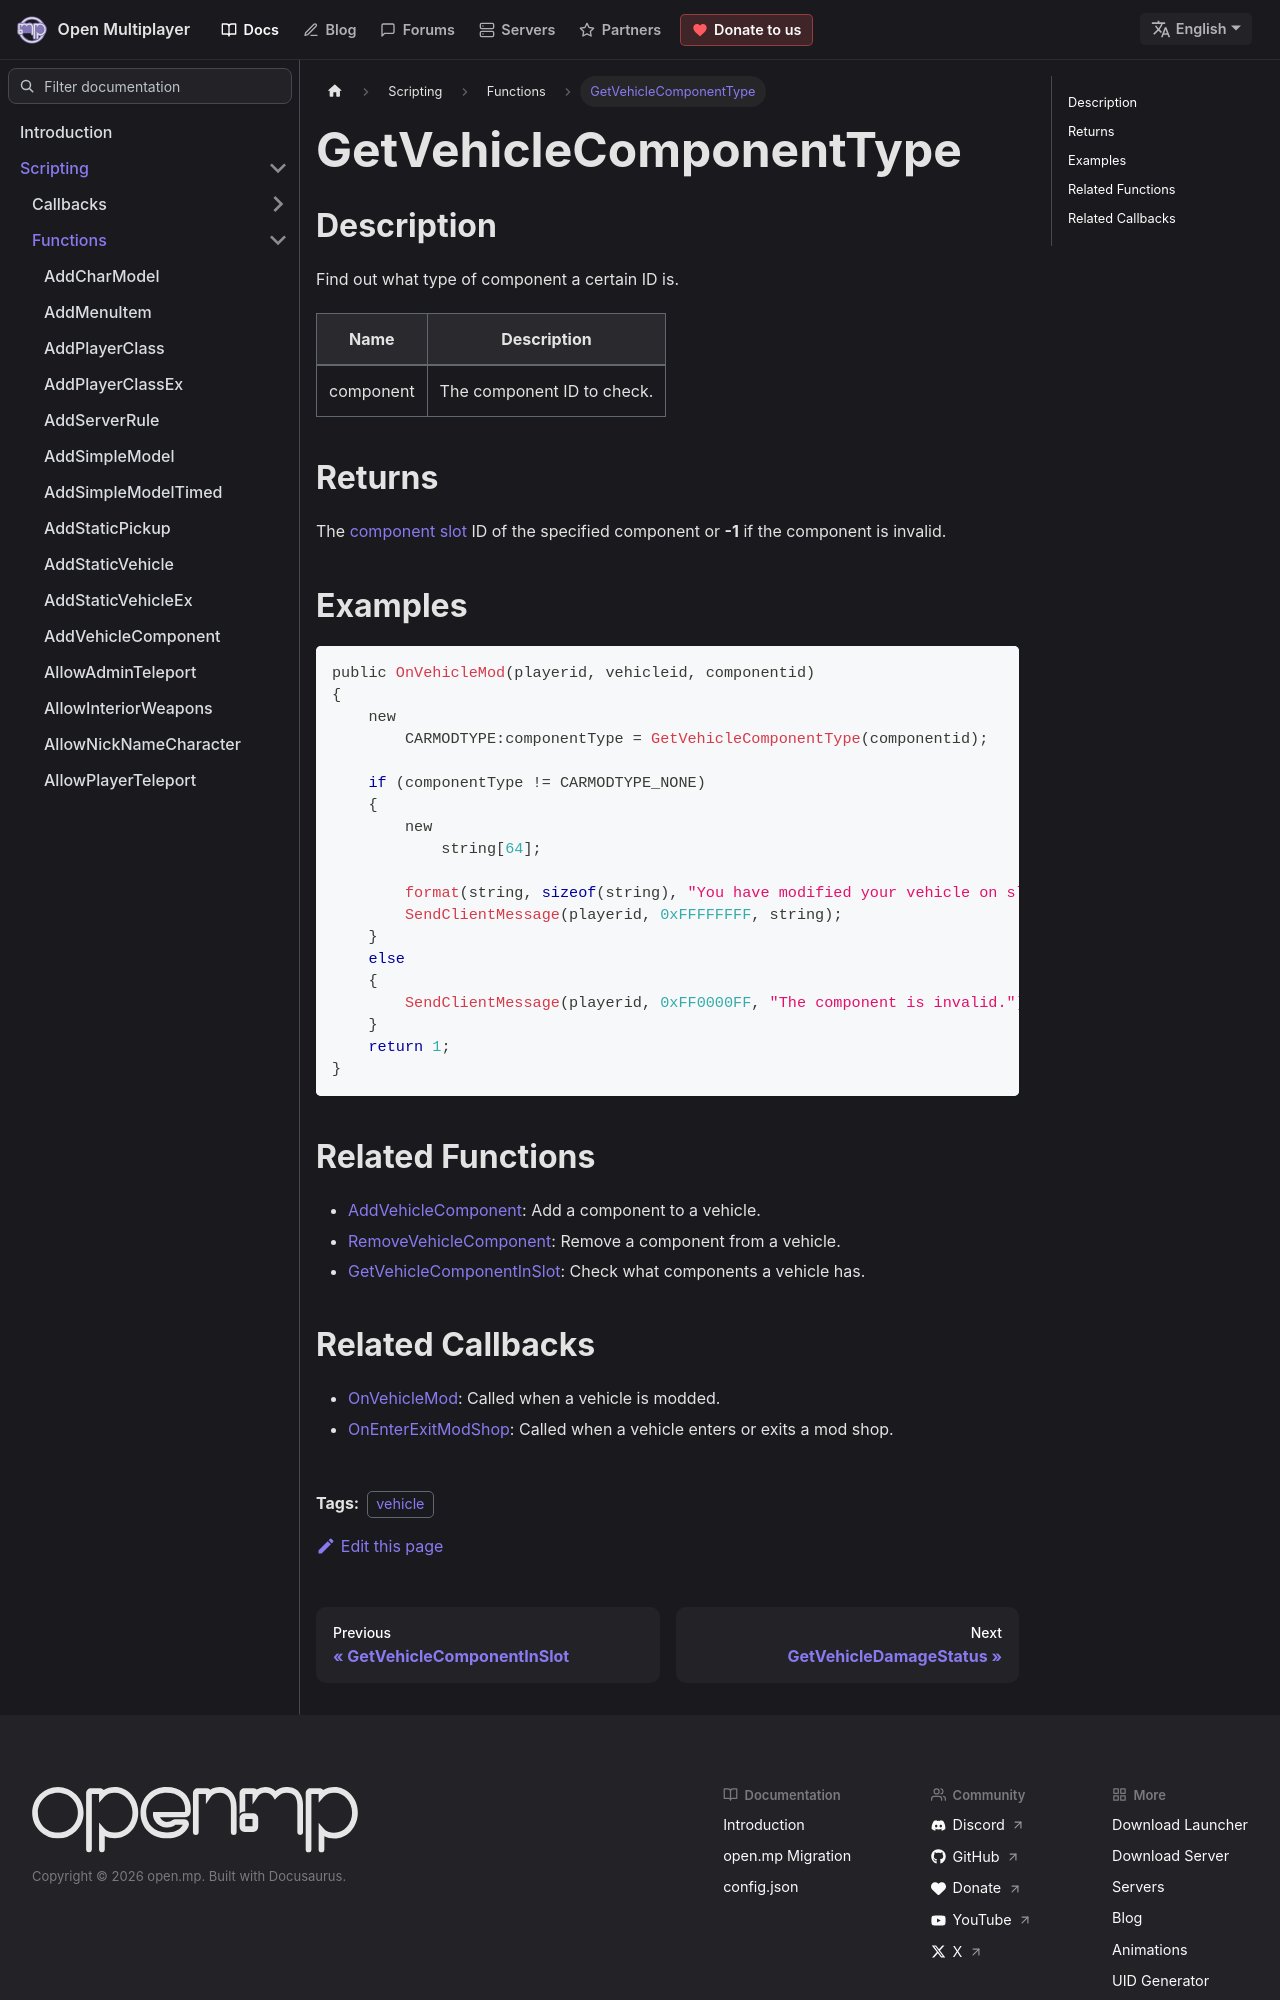

repository: openmultiplayer/web · page: docs/scripting/functions/GetVehicleComponentType.html · generator: docusaurus

---
title: GetVehicleComponentType
sidebar_label: GetVehicleComponentType
description: Find out what type of component a certain ID is.
tags: ["vehicle"]
---

## Description

Find out what type of component a certain ID is.

| Name      | Description                |
| --------- | -------------------------- |
| component | The component ID to check. |

## Returns

The [component slot](../resources/componentslots) ID of the specified component or **-1** if the component is invalid.

## Examples

```c
public OnVehicleMod(playerid, vehicleid, componentid)
{
    new
        CARMODTYPE:componentType = GetVehicleComponentType(componentid);

    if (componentType != CARMODTYPE_NONE)
    {
        new
            string[64];

        format(string, sizeof(string), "You have modified your vehicle on slot %i", componentType);
        SendClientMessage(playerid, 0xFFFFFFFF, string);
    }
    else
    {
        SendClientMessage(playerid, 0xFF0000FF, "The component is invalid.");
    }
    return 1;
}
```

## Related Functions

- [AddVehicleComponent](AddVehicleComponent): Add a component to a vehicle.
- [RemoveVehicleComponent](RemoveVehicleComponent): Remove a component from a vehicle.
- [GetVehicleComponentInSlot](GetVehicleComponentInSlot): Check what components a vehicle has.
